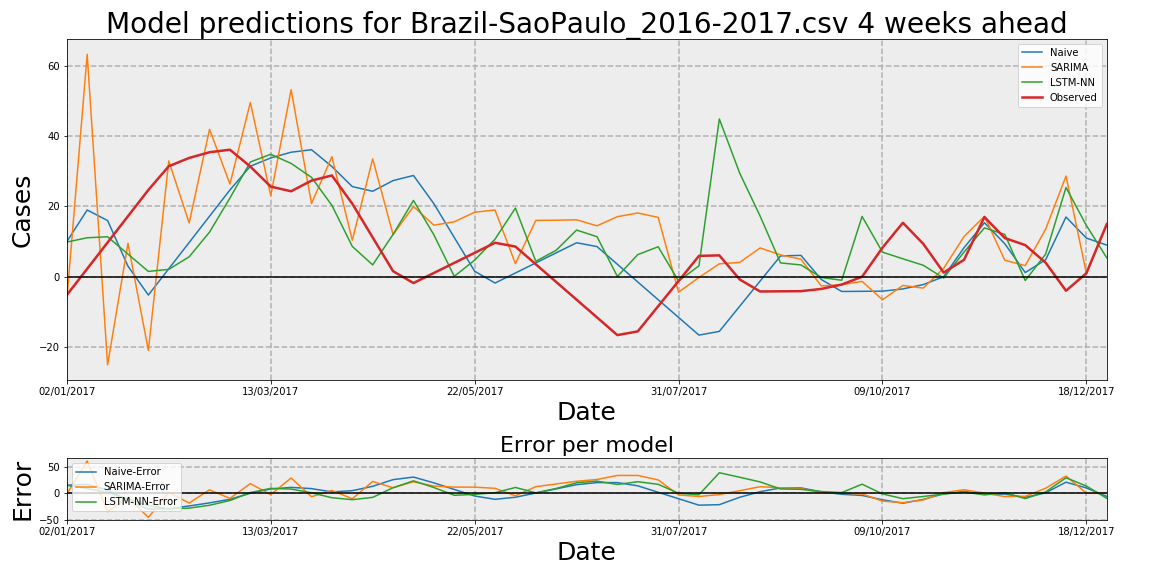

Values plotted in this chart, from the file beside it:
Date, Observed, Naive, Naive-Error, LSTM-NN, LSTM-NN-Error, SARIMA, SARIMA-Error
02/01/2017, -5.227, 10.0, 15.23, 9.864, 15.09, -6.661, -1.434
09/01/2017, 2.258, 19.0, 16.74, 11.09, 8.835, 63.34, 61.08
16/01/2017, 9.742, 16.0, 6.258, 11.37, 1.626, -25.11, -34.86
23/01/2017, 17.23, 3.0, -14.23, 6.443, -10.78, 9.511, -7.716
30/01/2017, 24.71, -5.227, -29.94, 1.505, -23.21, -21.01, -45.72
06/02/2017, 31.46, 2.258, -29.21, 2.096, -29.37, 32.99, 1.522
13/02/2017, 33.83, 9.742, -24.08, 5.662, -28.16, 15.32, -18.51
20/02/2017, 35.46, 17.23, -18.23, 12.7, -22.75, 41.98, 6.525
27/02/2017, 36.17, 24.71, -11.46, 22.4, -13.77, 26.4, -9.771
06/03/2017, 31.38, 31.46, 0.08718, 32.67, 1.29, 49.63, 18.25
13/03/2017, 25.67, 33.83, 8.158, 34.87, 9.206, 23.1, -2.571
20/03/2017, 24.33, 35.46, 11.12, 32.26, 7.926, 53.26, 28.93
27/03/2017, 27.37, 36.17, 8.796, 28.29, 0.9216, 20.83, -6.543
03/04/2017, 28.83, 31.38, 2.546, 20.32, -8.509, 34.18, 5.347
10/04/2017, 20.8, 25.67, 4.87, 8.624, -12.17, 10.37, -10.43
17/04/2017, 11.18, 24.33, 13.15, 3.367, -7.814, 33.57, 22.39
24/04/2017, 1.566, 27.37, 25.81, 12.06, 10.49, 11.97, 10.41
01/05/2017, -1.808, 28.83, 30.64, 21.72, 23.53, 19.99, 21.79
08/05/2017, 1.061, 20.8, 19.74, 11.93, 10.87, 14.68, 13.62
15/05/2017, 3.929, 11.18, 7.252, 0.1022, -3.827, 15.64, 11.71
22/05/2017, 6.797, 1.566, -5.232, 4.709, -2.089, 18.36, 11.56
29/05/2017, 9.666, -1.808, -11.47, 10.69, 1.026, 19, 9.33
05/06/2017, 8.579, 1.061, -7.518, 19.55, 10.97, 3.722, -4.856
12/06/2017, 3.536, 3.929, 0.3932, 4.391, 0.855, 16.04, 12.51
19/06/2017, -1.507, 6.797, 8.304, 7.538, 9.045, 16.09, 17.59
26/06/2017, -6.55, 9.666, 16.22, 13.28, 19.83, 16.21, 22.76
03/07/2017, -11.59, 8.579, 20.17, 11.4, 22.99, 14.49, 26.08
10/07/2017, -16.64, 3.536, 20.17, 0.06942, 16.7, 17.1, 33.73
17/07/2017, -15.57, -1.507, 14.07, 6.292, 21.87, 18.14, 33.71
24/07/2017, -8.407, -6.55, 1.857, 8.527, 16.93, 16.9, 25.31
31/07/2017, -1.241, -11.59, -10.35, -1.252, -0.01078, -4.394, -3.153
07/08/2017, 5.925, -16.64, -22.56, 3.097, -2.828, -0.2244, -6.15
14/08/2017, 6.075, -15.57, -21.65, 44.92, 38.85, 3.669, -2.405
21/08/2017, -0.7939, -8.407, -7.613, 29.48, 30.27, 4.087, 4.881
28/08/2017, -4.206, -1.241, 2.965, 17.26, 21.47, 8.19, 12.4
04/09/2017, -4.162, 5.925, 10.09, 3.925, 8.087, 6.212, 10.37
11/09/2017, -4.118, 6.075, 10.19, 3.35, 7.469, 4.981, 9.099
18/09/2017, -3.478, -0.7939, 2.684, -0.2141, 3.264, -2.633, 0.8453
25/09/2017, -2.241, -4.206, -1.965, -1.01, 1.231, -2.268, -0.02683
02/10/2017, 0.0, -4.162, -4.162, 17.17, 17.17, -1.331, -1.331
09/10/2017, 8.27, -4.118, -12.39, 6.994, -1.276, -6.569, -14.84
16/10/2017, 15.36, -3.478, -18.84, 5.1, -10.26, -2.49, -17.85
23/10/2017, 9.366, -2.241, -11.61, 3.259, -6.107, -3.247, -12.61
30/10/2017, 1.186, 0.0, -1.186, -0.388, -1.574, 2.374, 1.188
06/11/2017, 4.814, 8.27, 3.457, 7.032, 2.218, 11.43, 6.621
13/11/2017, 17.0, 15.36, -1.636, 13.9, -3.103, 17.21, 0.2083
20/11/2017, 11.0, 9.366, -1.634, 12.04, 1.043, 4.673, -6.327
27/11/2017, 9.0, 1.186, -7.814, -1.096, -10.1, 3.165, -5.835
04/12/2017, 4.0, 4.814, 0.8138, 6.42, 2.42, 13.52, 9.516
11/12/2017, -4.0, 17.0, 21.0, 25.42, 29.42, 28.66, 32.66
18/12/2017, 1.0, 11.0, 10.0, 14.59, 13.59, 0.9817, -0.01832
25/12/2017, 15.0, 9.0, -6.0, 5.371, -9.629, 14.76, -0.2399
